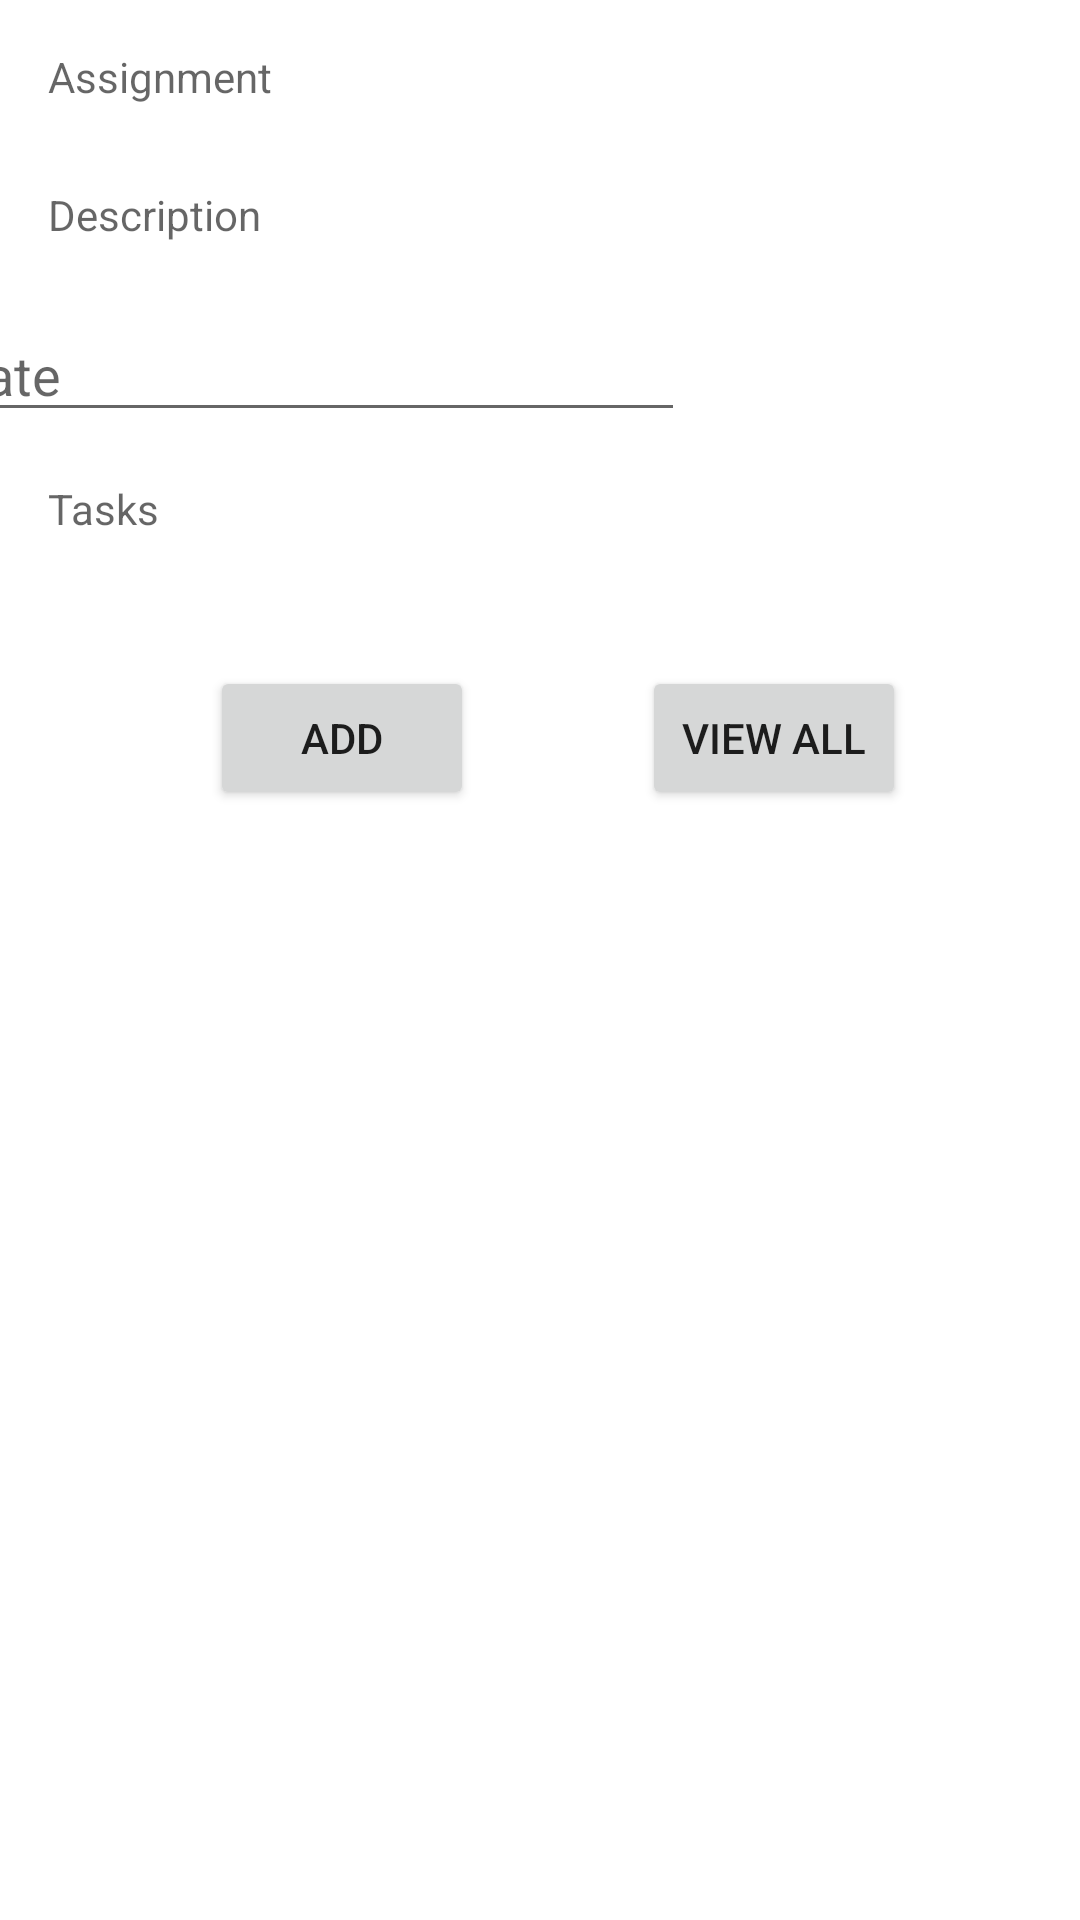

This screen was rendered from an Android layout file. Write that file and the resources it references.
<!-- AndroidManifest.xml: application theme AppTheme -->
<!-- res/layout/edit_assignments.xml -->
<?xml version="1.0" encoding="utf-8"?>
<androidx.constraintlayout.widget.ConstraintLayout
    xmlns:android="http://schemas.android.com/apk/res/android"
    xmlns:app="http://schemas.android.com/apk/res-auto"
    xmlns:tools="http://schemas.android.com/tools"
    android:layout_width="match_parent"
    android:layout_height="match_parent"
    >

    <TextView
        android:id="@+id/tb_task"
        android:layout_width="0dp"
        android:layout_height="30dp"
        android:layout_marginStart="16dp"
        android:layout_marginLeft="16dp"
        android:layout_marginTop="16dp"
        android:layout_marginEnd="150dp"
        android:layout_marginRight="150dp"
        android:hint="Tasks"
        app:layout_constraintEnd_toEndOf="parent"
        app:layout_constraintHorizontal_bias="1.0"
        app:layout_constraintStart_toStartOf="parent"
        app:layout_constraintTop_toBottomOf="@+id/tb_date" />

    <TextView
        android:id="@+id/tb_assignment"
        android:layout_width="0dp"
        android:layout_height="30dp"
        android:layout_marginStart="16dp"
        android:layout_marginLeft="16dp"
        android:layout_marginTop="16dp"
        android:layout_marginEnd="150dp"
        android:layout_marginRight="150dp"
        android:hint="Assignment"
        app:layout_constraintEnd_toEndOf="parent"
        app:layout_constraintStart_toStartOf="parent"
        app:layout_constraintTop_toTopOf="parent" />

    <TextView
        android:id="@+id/tb_description"
        android:layout_width="0dp"
        android:layout_height="30dp"
        android:layout_marginStart="16dp"
        android:layout_marginLeft="16dp"
        android:layout_marginTop="16dp"
        android:layout_marginEnd="150dp"
        android:layout_marginRight="150dp"
        android:hint="Description"
        app:layout_constraintEnd_toEndOf="parent"
        app:layout_constraintHorizontal_bias="0.0"
        app:layout_constraintStart_toStartOf="parent"
        app:layout_constraintTop_toBottomOf="@+id/tb_assignment" />

    <EditText
        android:id="@+id/tb_date"
        android:layout_width="249dp"
        android:layout_height="40dp"
        android:layout_marginTop="12dp"
        android:layout_marginEnd="140dp"
        android:layout_marginRight="140dp"
        android:ems="10"
        android:hint="Date"
        android:inputType="number"
        app:layout_constraintEnd_toEndOf="parent"
        app:layout_constraintHorizontal_bias="0.727"
        app:layout_constraintStart_toStartOf="parent"
        app:layout_constraintTop_toBottomOf="@+id/tb_description" />

    <Button
        android:id="@+id/btn_addAssignment"
        android:layout_width="wrap_content"
        android:layout_height="wrap_content"
        android:layout_marginTop="32dp"
        android:layout_marginEnd="140dp"
        android:layout_marginRight="140dp"
        android:text="Add"
        app:layout_constraintEnd_toEndOf="parent"
        app:layout_constraintHorizontal_bias="0.53"
        app:layout_constraintStart_toStartOf="parent"
        app:layout_constraintTop_toBottomOf="@+id/tb_task" />

    <Button
        android:id="@+id/btn_viewAll"
        android:layout_width="wrap_content"
        android:layout_height="wrap_content"
        android:layout_marginStart="32dp"
        android:layout_marginLeft="32dp"
        android:text="View All"
        app:layout_constraintEnd_toEndOf="parent"
        app:layout_constraintHorizontal_bias="0.291"
        app:layout_constraintStart_toEndOf="@+id/btn_addAssignment"
        app:layout_constraintTop_toTopOf="@+id/btn_addAssignment" />

    <ListView
        android:id="@+id/lv_assignmentList"
        android:layout_width="409dp"
        android:layout_height="459dp"
        app:layout_constraintEnd_toEndOf="parent"
        app:layout_constraintStart_toStartOf="parent"
        app:layout_constraintTop_toBottomOf="@+id/btn_addAssignment" />

</androidx.constraintlayout.widget.ConstraintLayout>
<!-- resources referenced by this layout -->
<resources>

</resources>
